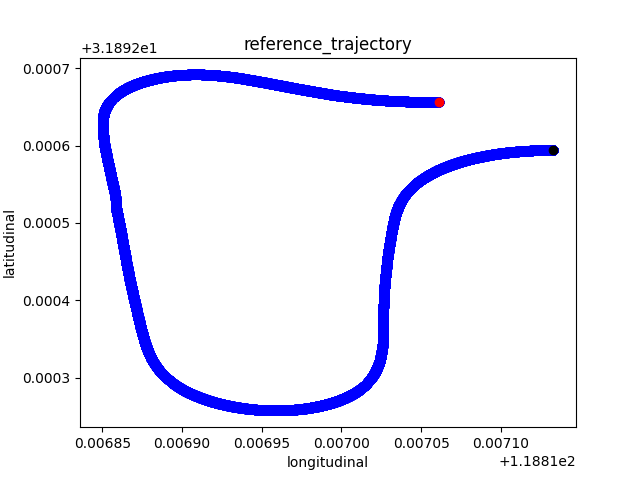

The data file committed next to this chart (first rows):
118.817133, 31.8925949, 183.29287800000003, 0.0
118.8, 31.89, 183.3, 0.007216
118.8, 31.89, 183.3, 0.007216
118.8, 31.89, 183.3, 0.007216
118.8, 31.89, 183.3, 0.007216
118.8, 31.89, 183.3, 0.007216
118.8, 31.89, 183.3, 0.007216
118.8, 31.89, 183.3, 0.007216
118.8, 31.89, 183.3, 0.007216
118.8, 31.89, 183.3, 0.007216
118.8, 31.89, 183.3, 0.007216
118.8, 31.89, 183.3, 0.007216
118.8, 31.89, 183.3, 0.007216
118.8, 31.89, 183.3, 0.007216
118.8, 31.89, 183.3, 0.007216
118.8, 31.89, 183.3, 0.007216
118.8, 31.89, 183.3, 0.007216
118.8, 31.89, 183.3, 0.007216
118.8, 31.89, 183.3, 0.007216
118.8, 31.89, 183.3, 0.007216
118.8, 31.89, 183.3, 0.007216
118.8, 31.89, 183.3, 0.007216
118.8, 31.89, 183.3, 0.007216
118.8, 31.89, 183.3, 0.007216
118.8, 31.89, 183.3, 0.007216
118.8, 31.89, 183.3, 0.007216
118.8, 31.89, 183.3, 0.007216
118.8, 31.89, 183.3, 0.007216
118.8, 31.89, 183.3, 0.007216
118.8, 31.89, 183.3, 0.007216
118.8, 31.89, 183.3, 0.007216
118.8, 31.89, 183.3, 0.007216
118.8, 31.89, 183.3, 0.007216
118.8, 31.89, 183.3, 0.007216
118.8, 31.89, 183.3, 0.007216
118.8, 31.89, 183.3, 0.007216
118.8, 31.89, 183.3, 0.007216
118.8, 31.89, 183.3, 0.007216
118.8, 31.89, 183.3, 0.007216
118.8, 31.89, 183.3, 0.007216
118.8, 31.89, 183.3, 0.007216
118.8, 31.89, 183.3, 0.007216
118.8, 31.89, 183.3, 0.007216
118.8, 31.89, 183.3, 0.007216
118.8, 31.89, 183.3, 0.007216
118.8, 31.89, 183.3, 0.007216
118.8, 31.89, 183.3, 0.007216
118.8, 31.89, 183.3, 0.007216
118.8, 31.89, 183.3, 0.007216
118.8, 31.89, 183.3, 0.007216
118.8, 31.89, 183.3, 0.007216
118.8, 31.89, 183.3, 0.007216
118.8, 31.89, 183.3, 0.007216
118.8, 31.89, 183.3, 0.007216
118.8, 31.89, 183.3, 0.007216
118.8, 31.89, 183.3, 0.007216
118.8, 31.89, 183.3, 0.007216
118.8, 31.89, 183.3, 0.007216
118.8, 31.89, 183.3, 0.007216
118.8, 31.89, 183.3, 0.007216
118.8, 31.89, 183.3, 0.007216
... 61,275 more rows
